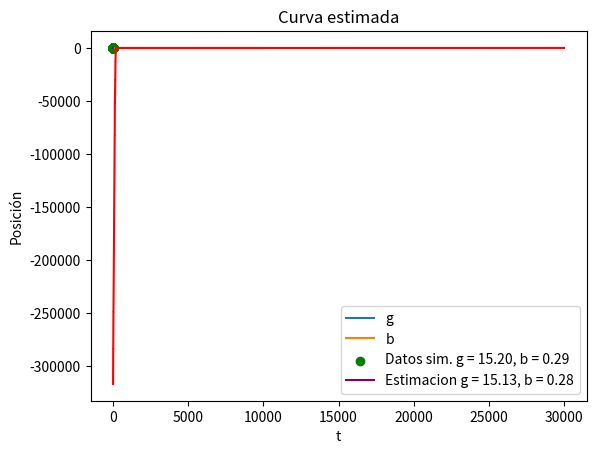

Reproduce this figure in Python.
# %%
import numpy as np
import matplotlib.pyplot as plt
from scipy.integrate import odeint

np.random.seed(24)

def dinamica(y,t,g,b):
    x, v = y
    dxdt = v
    dvdt = g - b*v
    return [dxdt, dvdt]

'''
Parte 1: (Establecer la dinamica y simulacion de datos)

    Dado un par de parámetros g,b; se hará la "simulación de los datos" por medio de resolver la ecuacuón diferencial para dichos parámetros.

    # Declaración de los parámetros principales g,b.
    # Para resolver la ODE se require un conjunto de tiempos donde resolver, para ello se establece el vector t.
    # Usando el método dado por odeint, se requier condiciones iniciales para resolver la ODE (dinamica).

'''

# Parametros principales
g = 15.2   
b = 0.29

# Simular los tiempos de observación
from scipy.stats import uniform
n = 100      # Tamaño de muestra
t = uniform.rvs(0, 2, n)       
t = np.sort(t)

# ECUACIÓN DIFERENCIAL:
# Condiciones iniciales (posición, velocidad)
y0 = [0, 0.0]  

# Soluciones de la ecuación dínamica
solutions = odeint(dinamica, y0 ,t, args=(g,b))

# Coordenadas de caída amortiguada
x = solutions[:,0]
v = solutions[:,1]

# Añadir ruido a los datos
from scipy.stats import norm
x = x + norm.rvs(0,0.01,n)

# Grafica
plt.title('Datos simulados con g = %u , b = %u ' % (g, b))
plt.xlabel('Tiempo')
plt.ylabel('Posición')
plt.scatter(t,x, color= 'green')

# # %%

'''
Parte 2: (Establecimiento de la log-posterior)
'''

def logposterior(g, b, t, x, sigma = 1, alpha = 100, beta = 10, g_0 = 10, b_0 = 1):
   
    if g>0 and b>0:
        solution = odeint(dinamica, y0, t, args=(g,b))
        x_theta = solution[:,0]

        Logf_post = -n*np.log(sigma) - np.sum(x-x_theta)**2 /(2*sigma**2) + (alpha -1)*np.log(g) - alpha*g/g_0 + (beta - 1)*np.log(b) - beta*b/b_0

        return Logf_post
    else:
        Logf_post = -10**100
        return Logf_post 


'''
Parte 3: (Realizacion de la cadena por MCMC)

'''

def MetropolisHastingsRW(t_datos,x_datos,inicio, size = 30000 ,alpha =100, beta = 10, g_0 = 10, b_0 = 1 ):

    # Punto inicial (parametros)
    x = inicio

    sigma1, sigma2 = 0.3, 0.05

    # 
    sample = np.zeros([size,3])
    sample[0,0] = x[0]  
    sample[0,1] = x[1]
    sample[0,2] = logposterior(x[0], x[1], t_datos, x_datos)

    for k in range(size-1):

        # Simulacion de propuesta
        e1 = norm.rvs(0,sigma1)
        e2 = norm.rvs(0,sigma2)
        e = np.array([e1,e2])
        y = x + e 

        # Cadena de Markov
        log_y = logposterior(y[0], y[1], t_datos, x_datos)
        log_x = sample[k,2] # Recicla logverosimilitud
        cociente = np.exp( log_y - log_x )

        # Transicion de la cadena
        if uniform.rvs(0,1) <= cociente:

            sample[k+1,0] = y[0]
            sample[k+1,1] = y[1] 
            sample[k+1,2] = log_y

            x = y
        else:
            
            sample[k+1,0] = x[0]
            sample[k+1,1] = x[1] 
            sample[k+1,2] = log_x

    return sample

inicio = np.array([8,3])

sample = MetropolisHastingsRW(t, x, inicio)#, g_0= 15.2, b_0 = 0.5)#, b_0= 1.25 , beta= 10, alpha= 100)


# %%

'''
Parte 4: (visualizacion)

'''
# Parametros de a prioi y cadena
alpha = 100
beta = 10
g_0 = 10
b_0 = 1
burn_in = 5000

g_sample = sample[:,0]
b_sample = sample[:,1]
log_post = sample[:,2]

plt.title('Cadena')
plt.plot(g_sample[:10000],label = 'g')
plt.plot(b_sample[:10000],label = 'b')
plt.legend()
plt.show()

plt.title('Trayectoria de caminata aleatoria')
plt.plot(g_sample,b_sample,linewidth = .5, color = 'gray')
plt.xlabel('g')
plt.ylabel('b')
plt.show() 

plt.title('LogPosterior de la cadena')
plt.plot(log_post, color = 'red')
plt.show()

from scipy.stats import gamma

plt.title('Distribuciones a priori y posterior para g')
plt.hist(g_sample[burn_in:], density= True, bins = 20)
dom_g = np.linspace(7,17,500)
plt.plot(dom_g, gamma.pdf(dom_g, a = alpha , scale = g_0/alpha))
plt.ylabel(r'$f(g)$')
plt.xlabel(r'$g$')
plt.show()

plt.title('Distribuciones a priori y posterior para b')
plt.hist(b_sample[burn_in:], density= True, bins = 20)
dom_b = np.linspace(0,4,500)
plt.plot(dom_b, gamma.pdf(dom_b, a = beta, scale = b_0/beta))
plt.ylabel(r'$f(b)$')
plt.xlabel(r'$b$')
plt.show()

estimador_g = np.mean(g_sample[burn_in:])    
estimador_b = np.mean(b_sample[burn_in:])
print('Estimador de g: ', estimador_g)  
print('Estimador de b: ', estimador_b)

# Grafica de la curva estimada
t_grafica = np.linspace(0,2, 100)
solucion_estimada = odeint(dinamica, y0, t_grafica ,args=(estimador_g,estimador_b))

x_estimado = solucion_estimada[:,0]
v_estimado = solucion_estimada[:,1]

plt.title('Curva estimada')
plt.scatter(t,x, color= 'green', label = 'Datos sim. g = %2.2f, b = %2.2f' %(g,b))
plt.plot(t_grafica, x_estimado, label='Estimacion g = %2.2f, b = %2.2f' %(estimador_g, estimador_b), color = 'purple')
plt.xlabel('t')
plt.ylabel('Posición')
plt.legend()
plt.show()



